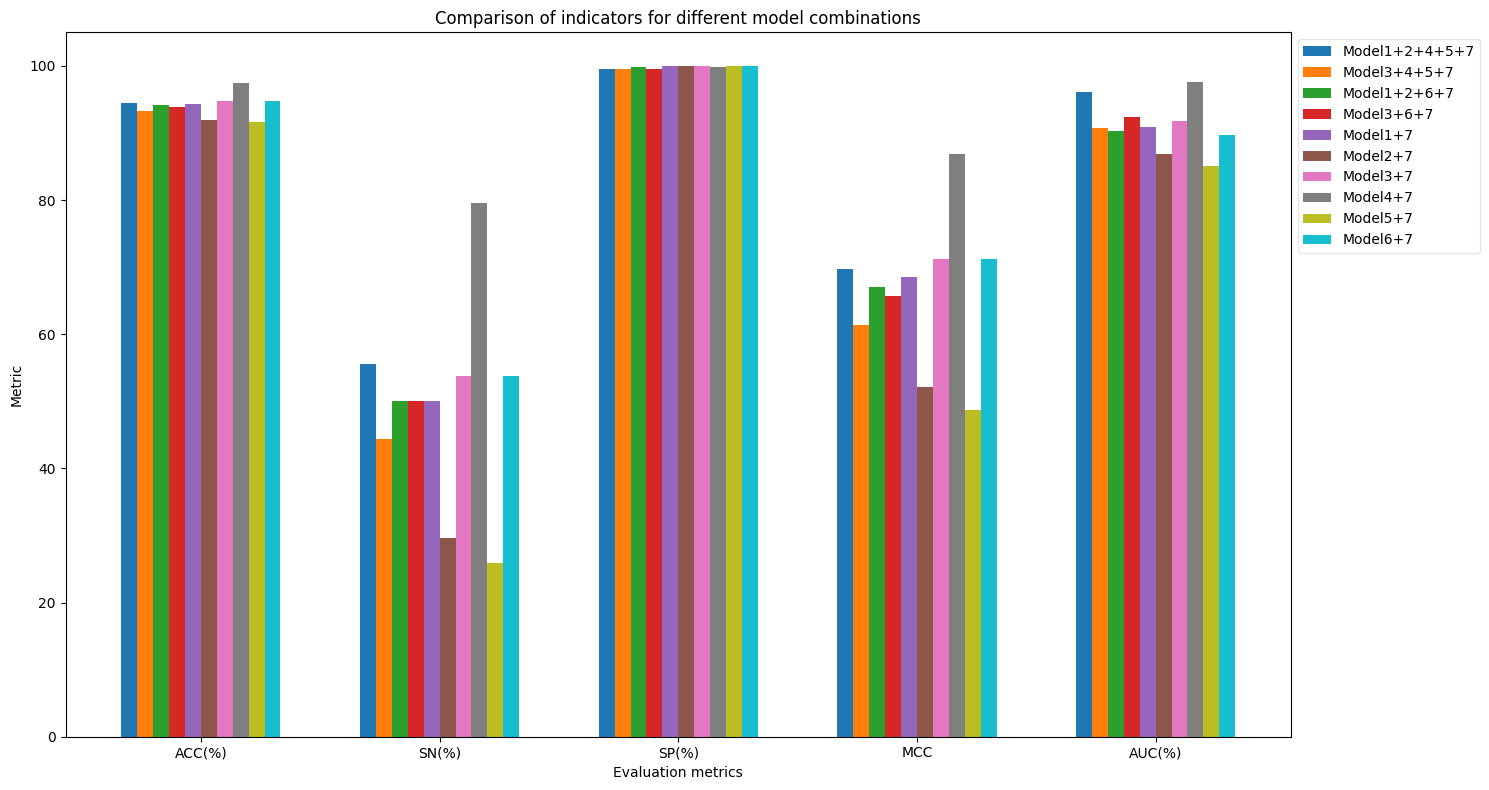

Reproduce this figure in Python.
import pandas as pd
import matplotlib.pyplot as plt

# 数据
data = {
    'Model': ['Model1+2+4+5+7', 'Model3+4+5+7', 'Model1+2+6+7', 'Model3+6+7', 'Model1+7', 'Model2+7', 'Model3+7',
              'Model4+7', 'Model5+7', 'Model6+7'],
    'ACC(%)': [94.53, 93.26, 94.11, 93.89, 94.32, 92.00, 94.74, 97.47, 91.58, 94.74],
    'SN(%)': [55.56, 44.44, 50.00, 50.00, 50.00, 29.63, 53.70, 79.62, 25.93, 53.70],
    'SP(%)': [99.52, 99.52, 99.76, 99.52, 100.00, 100.00, 100.00, 99.76, 100.00, 100.00],
    'MCC': [69.75, 61.36, 67.07, 65.66, 68.55, 52.13, 71.20, 86.92, 48.66, 71.20],
    'AUC(%)': [96.04, 90.76, 90.36, 92.32, 90.83, 86.87, 91.81, 97.57, 85.07, 89.65]
}

df = pd.DataFrame(data)

# 设置中文字体为黑体（如果需要显示中文）
plt.rcParams['font.sans-serif'] = ['SimHei']
# 解决负号显示问题
plt.rcParams['axes.unicode_minus'] = False

# 指标列表
metrics = ['ACC(%)', 'SN(%)', 'SP(%)', 'MCC', 'AUC(%)']
num_models = len(df['Model'])
# 减少柱子宽度，增加间隔
bar_width = 0.06
# 指标间的间隔
gap = 0.3
bar_positions = [list(range(len(metrics))) for _ in range(num_models)]
for i in range(1, num_models):
    for j in range(len(metrics)):
        bar_positions[i][j] = bar_positions[i - 1][j] + bar_width
    # 应用指标间的间隔
    for j in range(1, len(metrics)):
        for k in range(num_models):
            bar_positions[k][j] = bar_positions[k][j - 1] + bar_width * num_models + gap

# 绘制柱状图
fig, ax = plt.subplots(figsize=(15, 8))  # 增加图形宽度
for i, model in enumerate(df['Model']):
    ax.bar(bar_positions[i], df.loc[i, metrics], width=bar_width, label=model)

# 设置轴标签和标题
ax.set_xlabel('Evaluation metrics')
ax.set_ylabel('Metric')
ax.set_title('Comparison of indicators for different model combinations')

# 设置 x 轴刻度标签
ax.set_xticks([bar_positions[0][i] + bar_width * (num_models - 1) / 2 for i in range(len(metrics))])
ax.set_xticklabels(metrics)

# 显示图例，调整位置到图形外部右上角
legend = ax.legend(loc='upper left', bbox_to_anchor=(1, 1), framealpha=0.5)

# 显示图形
plt.tight_layout()  # 自动调整布局
plt.show()
